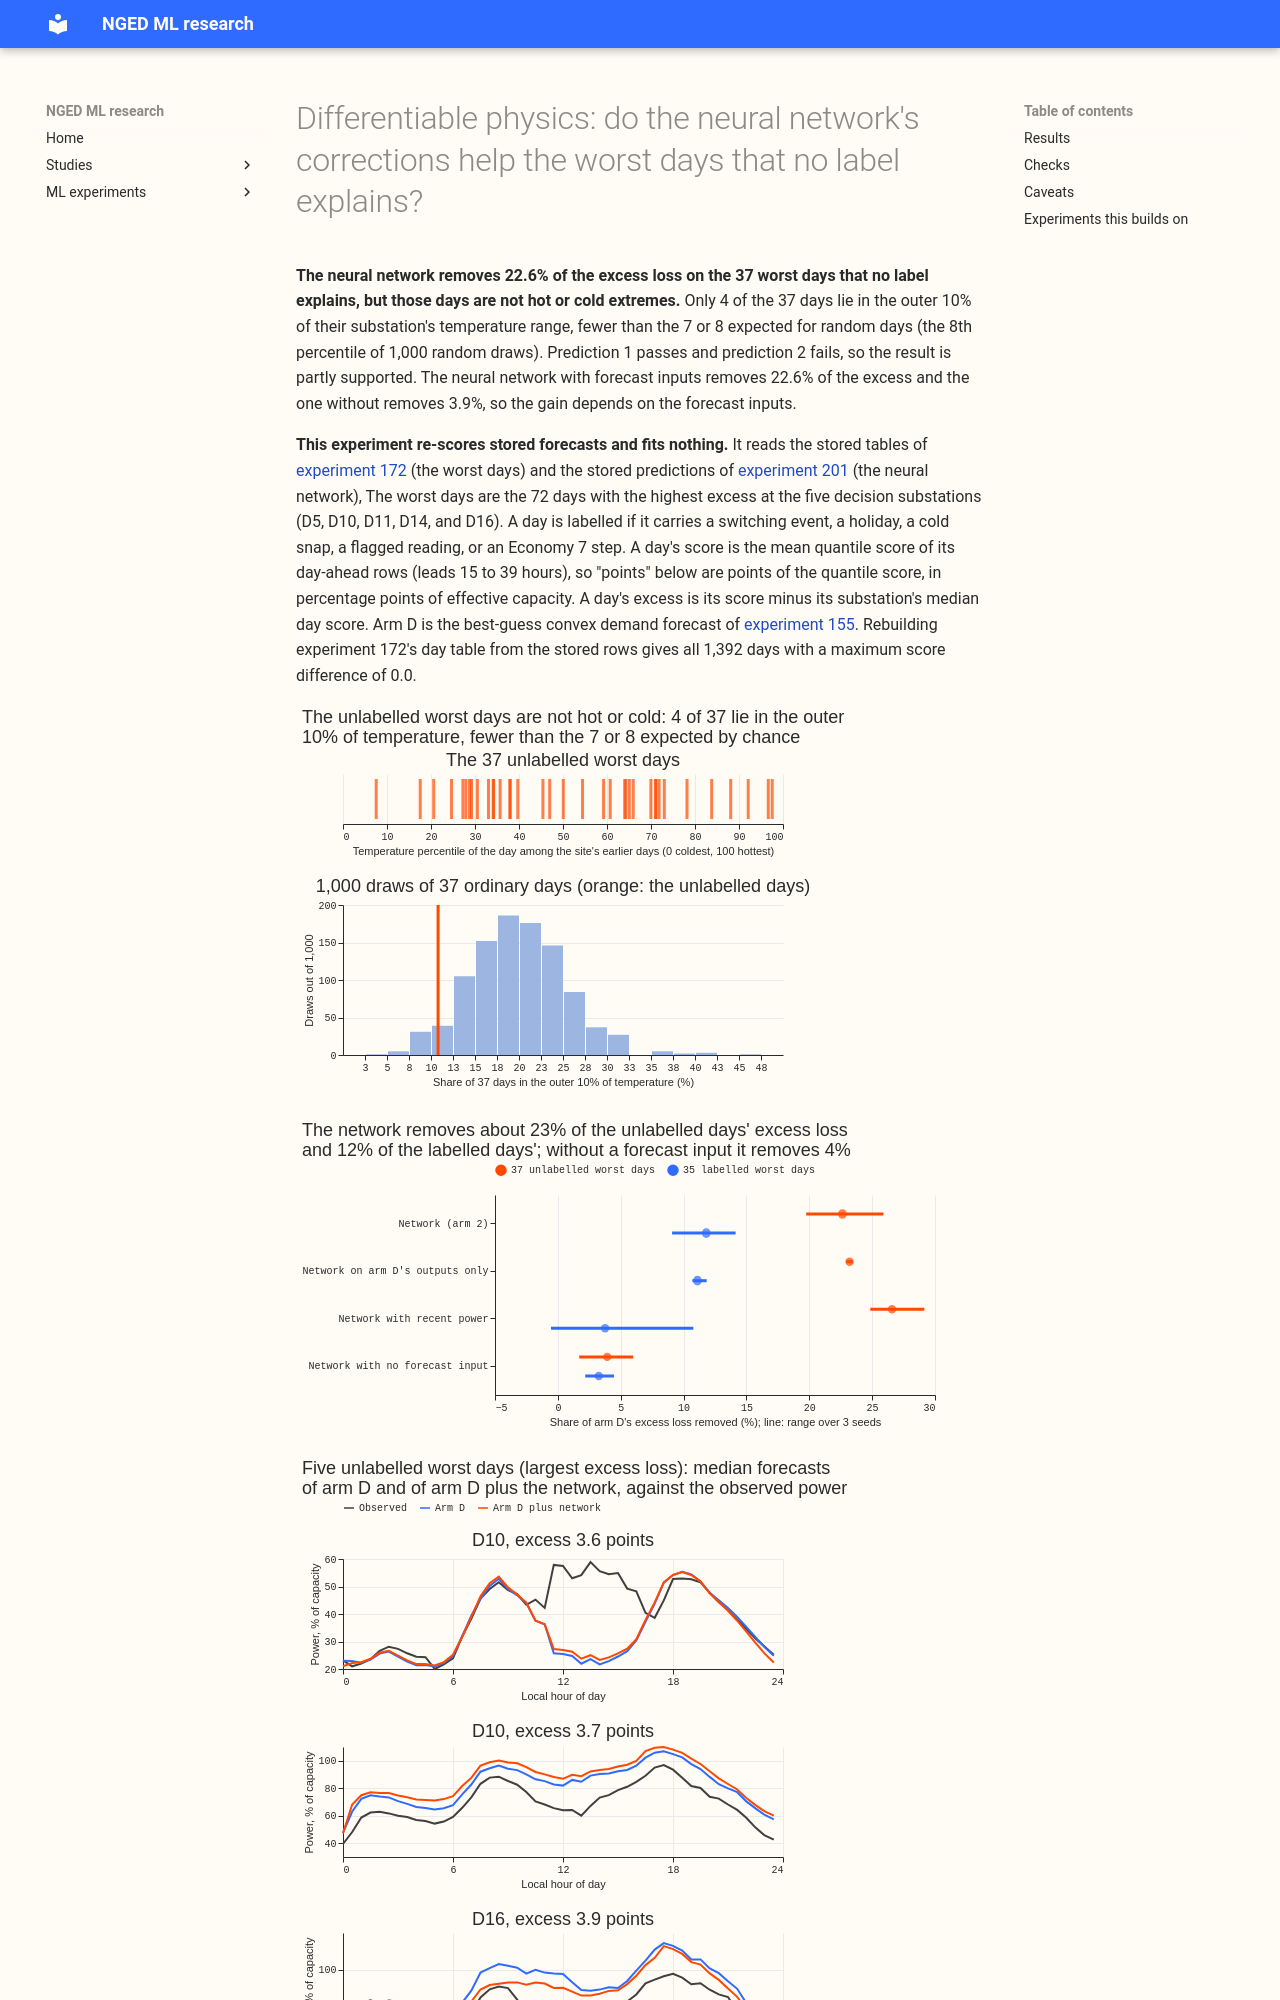

repository: openclimatefix/nged-ml-research · page: ml-experiments/00225-dp-network-heads-on-unlabelled-worst-days/result/index.html · generator: mkdocs

---
id: '00225'
slug: dp-network-heads-on-unlabelled-worst-days
title: >-
  Differentiable physics: do the neural network's corrections help the worst days that no label
  explains?
theme: differentiable-physics-forecast-engine
also_relevant_to: [calibration-and-uncertainty]
status: done
size: >-
  simple. Stored: private tables under
  data/ml-experiments/00225-dp-network-heads-on-unlabelled-worst-days/ only. Serving path: not
  touched. Degradation rule: not touched. Designs: one is pre-registered (the brief's), and the
  choice of the headline network among the stored ones is fixed below. Callers: this folder's
  scripts, which read the stored tables of experiments 172 and 201 and the stored forecasts of
  experiment 155. No fit, no new method.
hypothesis: >-
  Experiments 172, 174, and 175 found that the worst 5% of substation-days carry 41.7% of the excess
  loss of arm D (the best-guess convex forecast of experiment 155), and that 37 of the 72 worst days
  at the five decision substations carry none of the labels (switching event, holiday, cold snap,
  flagged reading, Economy 7 step). Experiments 200 and 201 found that a neural network corrects
  arm D mainly on very hot and very cold days. The unlabelled worst days therefore sit at
  temperature extremes, and the neural network cuts their loss.
prediction: >-
  Written before any score is read. (1) The neural network of experiment 201 (arm 2) cuts the
  unlabelled
  worst days' excess loss by at least 20%. (2) At least half of the 37 unlabelled days have a
  day-mean temperature in the outer 10% of the site's range (below the 10th or above the 90th
  percentile of the site's own training days), against about 20% for random days. If both fail, the
  unlabelled days are single-substation events that a pooled neural network cannot see. If only the
  second passes, the neural network under-corrects the extremes, and a tail-focused network is the
  next step.
decision_rule: >-
  Prediction 1 holds when the share of the 37 days' excess loss that the network removes (the sum
  over the days of arm D's day score minus the network's day score, divided by the sum of arm D's
  excess) is at least 20%. Prediction 2 holds when at least 19 of the 37 days lie in the outer 10%
  of the site's temperature range. Both are compared with 1,000 draws of 37 ordinary days (the
  same substations and calendar months, not among the worst 72), reported as the percentile of the
  real value among the draws. The shares carry no formal interval beyond the draws, because the
  unit is one day and the sample is 37 days; the verdict is descriptive and the write-up says so.
  The
  control of experiment 172 recovered 89.2% of the days it injected, so each share is read as
  approximate.
benchmark: >-
  Arm D's day scores (experiment 155 as stored, D+1 band), reproduced against experiment 172's
  day table within 0.001 points, and the 1,000-draw random control
row_set_id: fold_a_daily_gap_v1
metric: >-
  Day score: the mean quantile score (twice the mean pinball loss over 11 quantiles, points of
  effective capacity) of a local day's D+1 rows (lead 15 to 39 hours) outside switching masks, over
  the scored year 2025-07-03 to 2026-06-30. Excess: the day score minus the site's median day score
  of arm
  D.
code: ml-experiments/00225-dp-network-heads-on-unlabelled-worst-days/
date: 2026-10-22
verdict: partly supported
best_arm: >-
  Arm 2 of experiment 201 (arm D plus calendar and holiday flags): removes 22.6% of the 37
  unlabelled worst days' excess loss (seeds 19.8%, 25.9%, 22.3%), against 11.8% on the 35 labelled
  worst days.
production_status: not-for-production
adopted_in: none
headline: >-
  The neural network removes 22.6% of the unlabelled worst days' excess loss, but those days are
  not hot or cold extremes: 4 of 37 lie in the outer 10% of temperature, against about 7 or 8
  expected by chance.
take_home_message: >-
  The neural network does cut the loss on the 37 worst days that no label explains, by about a
  fifth, and cuts it by more than on the 35 days that do carry a label. The unlabelled worst days
  are not at temperature extremes, so a neural network aimed at the hottest and coldest days would
  not target them.
  What helps on them is the forecast input: a neural network without one removes 4%.
advice:
  - >-
    Do not build a tail-focused neural network for the unlabelled worst days: they are not at
    temperature
    extremes (4 of 37 in the outer 10%, figure 1).
  - >-
    Keep the forecast inputs in any network aimed at the worst days: a neural network with no
    forecast input removes 3.9% of their excess, against 22.6% with it (figure 2).
  - >-
    Read the share of excess removed on worst days beside a control, because days chosen for a high
    arm D error improve a little under any change (the blind network, figure 2).
---
